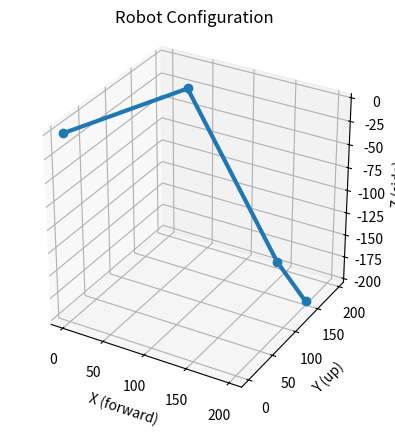

The matplotlib source for this figure:
import numpy as np
import matplotlib.pyplot as plt

def calculate_angles(
    x: float | int, y: float | int, z: float | int,
    L1: int=200, L2: int=200, L3: int=50, psi: int=0,
    limits: dict[str, tuple[int | float]]= {"theta1": (0, 135), "theta2": (-135, 0)}
) -> dict[str, int | float]:
    """
    Elbow-up only IK for a 3DOF arm + base.
    x, y, z : target coordinates in mm
    L1, L2, L3 : lengths of arm segments in mm
    psi : desired end-effector orientation in degrees (0 = horizontal)
    
    limits example:
        limits = {
            "theta1": (-90, 90),
            "theta2": (-120, 120),
            "theta3": (-180, 180),
            "delta":  (-180, 180)
        }

    Returns a dictionary with joint angles in degrees and a validity flag.
    """

    # Base rotation
    delta = np.degrees(-np.arctan2(z, x))

    # Subtract tool length
    r = np.sqrt(x*x + z*z) - L3
    px, py = r, y

    # 2-link Inverse Kinematics
    D = (px*px + py*py - L1*L1 - L2*L2) / (2 * L1 * L2)
    D = np.clip(D, -1.0, 1.0)

    theta2 = -np.arccos(D) # elbow up

    theta1 = np.arctan2(py, px) - np.arctan2(
        L2 * np.sin(theta2),
        L1 + L2 * np.cos(theta2)
    )

    # Wrist orientation
    theta3 = np.radians(psi) - theta1 - theta2

    theta1_d = np.degrees(theta1)
    theta2_d = np.degrees(theta2)
    theta3_d = np.degrees(theta3)

    sol = {
        "theta1": theta1_d,
        "theta2": theta2_d,
        "theta3": theta3_d,
        "delta":  delta,
        "valid": True
    }

    # Joint limit enforcement
    if limits:
        for j in ["theta1", "theta2", "theta3", "delta"]:
            if j in limits:
                lo, hi = limits[j]
                if not (lo <= sol[j] <= hi):
                    sol["valid"] = False

    return sol


def draw_robot(solution, L1=200, L2=200, L3=50):
    theta1 = np.radians(solution["theta1"])
    theta2 = np.radians(solution["theta2"])
    theta3 = np.radians(solution["theta3"])
    delta = np.radians(solution["delta"])

    # Rotation around vertical Y axis
    R = np.array([
        [ np.cos(delta), 0, np.sin(delta)],
        [ 0,             1, 0            ],
        [-np.sin(delta), 0, np.cos(delta)]
    ])

    # Arm plane in 2D (X-Y)
    p0 = np.array([0, 0, 0])
    p1 = np.array([L1*np.cos(theta1), L1*np.sin(theta1), 0])
    p2 = p1 + np.array([L2*np.cos(theta1+theta2), L2*np.sin(theta1+theta2), 0])
    p3 = p2 + np.array([L3*np.cos(theta1+theta2+theta3), L3*np.sin(theta1+theta2+theta3), 0])

    # Rotate into 3D
    p1 = R @ p1
    p2 = R @ p2
    p3 = R @ p3

    # Plot points
    xs = [p0[0], p1[0], p2[0], p3[0]]
    ys = [p0[1], p1[1], p2[1], p3[1]]
    zs = [p0[2], p1[2], p2[2], p3[2]]

    fig = plt.figure()
    ax = fig.add_subplot(111, projection="3d")

    ax.plot(xs, ys, zs, marker="o", linewidth=3)

    ax.set_xlabel("X (forward)")
    ax.set_ylabel("Y (up)")
    ax.set_zlabel("Z (side)")

    ax.set_box_aspect([1,1,1])
    plt.title("Robot Configuration")
    plt.show()


if __name__ == "__main__":
    x = 200
    y = 150
    z = -200

    solution = calculate_angles(x, y, z, L1=200, L2=200, L3=50, psi=0)
    print(solution)
    draw_robot(solution)